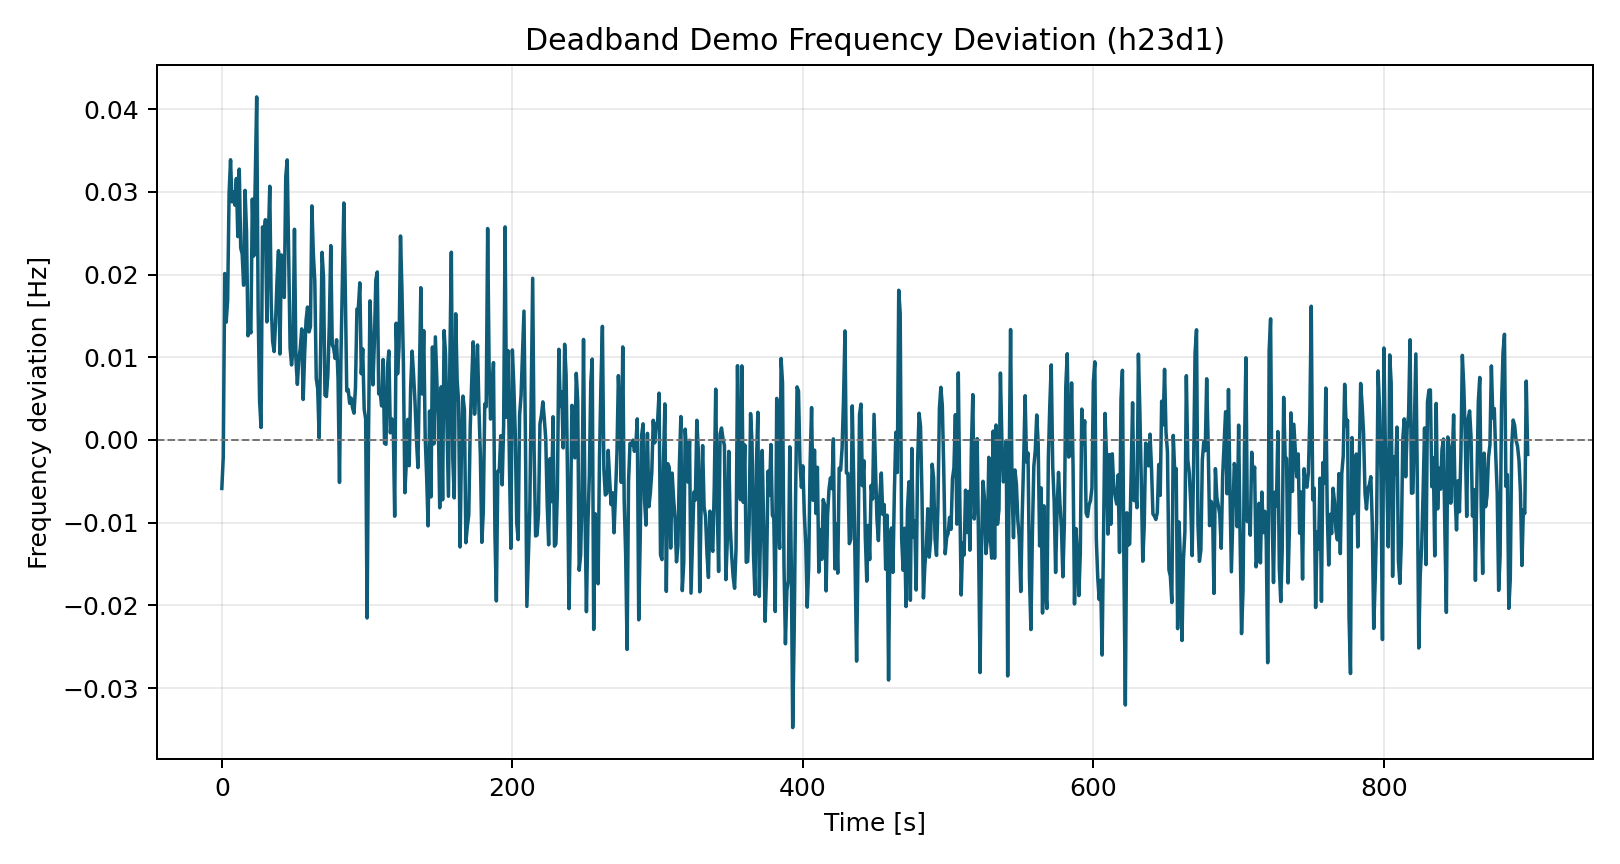

The table this chart was drawn from, first rows:
time_s, freq_dev_hz
0.0, -0.005861
1.0, -0.00199
2.0, 0.02012
3.0, 0.01424
4.0, 0.01688
5.0, 0.0298
6.0, 0.03387
7.0, 0.02878
8.0, 0.02999
9.0, 0.02839
10.0, 0.03161
11.0, 0.02458
12.0, 0.03274
13.0, 0.02323
14.0, 0.02248
15.0, 0.0187
16.0, 0.03017
17.0, 0.02519
18.0, 0.01259
19.0, 0.01371
20.0, 0.01294
21.0, 0.02912
22.0, 0.02225
23.0, 0.0314
24.0, 0.04147
25.0, 0.01567
26.0, 0.004697
27.0, 0.001505
28.0, 0.02575
29.0, 0.02446
30.0, 0.02663
31.0, 0.01427
32.0, 0.02405
33.0, 0.03067
34.0, 0.01636
35.0, 0.01187
36.0, 0.01069
37.0, 0.01423
38.0, 0.01929
39.0, 0.02288
40.0, 0.01039
41.0, 0.02237
42.0, 0.01945
43.0, 0.01722
44.0, 0.03183
45.0, 0.03386
46.0, 0.02285
47.0, 0.01111
48.0, 0.009068
49.0, 0.01099
50.0, 0.02547
51.0, 0.009801
52.0, 0.006721
53.0, 0.009767
54.0, 0.01107
55.0, 0.01343
56.0, 0.004898
57.0, 0.01039
58.0, 0.01451
59.0, 0.01607
... 840 more rows
